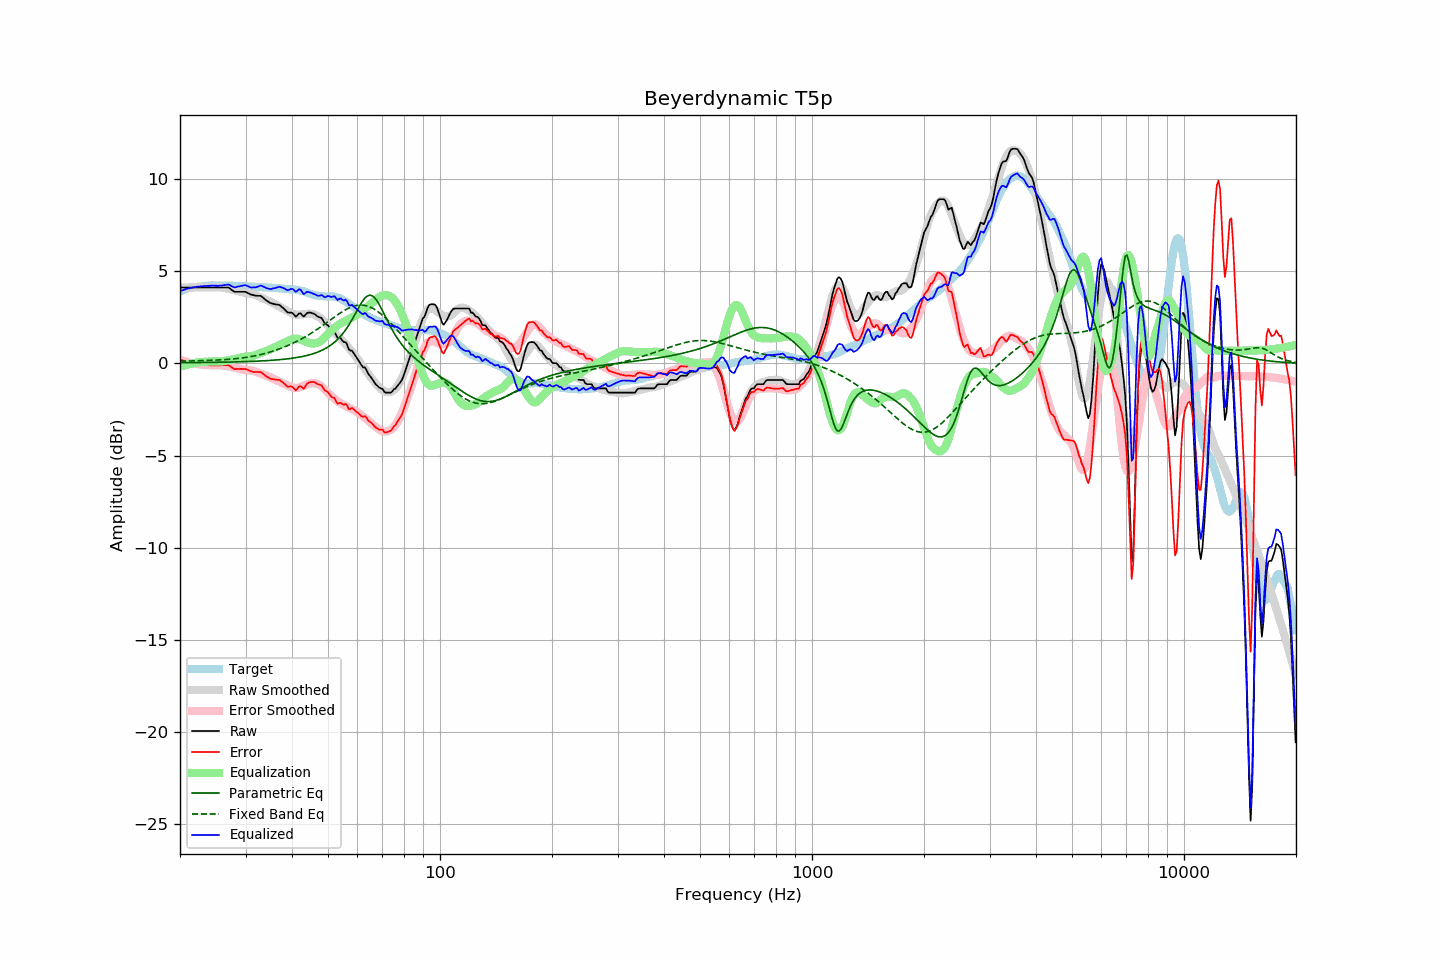

Values plotted in this chart, from the file beside it:
frequency, raw, error, smoothed, error_smoothed, equalization, parametric_eq, fixed_band_eq, equalized_raw, equalized_smoothed, target
20.00, 4.11, 0.21, 4.11, 0.19, -0.19, 0.03, 0.11, 3.92, 3.92, 3.90
20.20, 4.11, 0.17, 4.11, 0.16, -0.16, 0.03, 0.11, 3.95, 3.95, 3.94
20.40, 4.11, 0.14, 4.11, 0.13, -0.13, 0.03, 0.12, 3.98, 3.98, 3.97
20.61, 4.11, 0.11, 4.11, 0.11, -0.11, 0.03, 0.12, 4.00, 4.00, 4.00
20.81, 4.11, 0.07, 4.11, 0.08, -0.08, 0.03, 0.12, 4.03, 4.03, 4.04
21.02, 4.11, 0.03, 4.11, 0.06, -0.06, 0.04, 0.12, 4.05, 4.05, 4.08
21.23, 4.11, 0.02, 4.11, 0.04, -0.04, 0.04, 0.12, 4.07, 4.07, 4.09
21.44, 4.11, 0.00, 4.11, 0.02, -0.02, 0.04, 0.13, 4.09, 4.09, 4.11
21.66, 4.11, -0.02, 4.11, -0.00, 0.00, 0.04, 0.13, 4.11, 4.11, 4.13
21.87, 4.11, -0.03, 4.11, -0.02, 0.02, 0.04, 0.13, 4.13, 4.13, 4.14
22.09, 4.11, -0.04, 4.11, -0.03, 0.03, 0.04, 0.13, 4.14, 4.14, 4.15
22.31, 4.11, -0.04, 4.11, -0.05, 0.05, 0.04, 0.14, 4.16, 4.16, 4.15
22.54, 4.11, -0.05, 4.11, -0.06, 0.06, 0.04, 0.14, 4.17, 4.17, 4.16
22.76, 4.11, -0.06, 4.11, -0.07, 0.07, 0.04, 0.14, 4.18, 4.18, 4.17
22.99, 4.11, -0.06, 4.11, -0.07, 0.07, 0.04, 0.15, 4.18, 4.18, 4.17
23.22, 4.11, -0.07, 4.11, -0.08, 0.08, 0.04, 0.15, 4.19, 4.19, 4.18
23.45, 4.11, -0.08, 4.11, -0.09, 0.09, 0.05, 0.15, 4.19, 4.19, 4.19
23.69, 4.11, -0.09, 4.11, -0.09, 0.09, 0.05, 0.16, 4.20, 4.20, 4.20
23.92, 4.11, -0.10, 4.11, -0.09, 0.09, 0.05, 0.16, 4.20, 4.20, 4.21
24.16, 4.11, -0.11, 4.11, -0.10, 0.10, 0.05, 0.16, 4.21, 4.21, 4.22
24.40, 4.11, -0.12, 4.11, -0.10, 0.10, 0.05, 0.17, 4.21, 4.21, 4.23
24.65, 4.11, -0.11, 4.12, -0.10, 0.10, 0.05, 0.17, 4.21, 4.21, 4.22
24.89, 4.11, -0.11, 4.12, -0.09, 0.09, 0.05, 0.17, 4.20, 4.22, 4.22
25.14, 4.11, -0.11, 4.13, -0.09, 0.09, 0.06, 0.18, 4.20, 4.22, 4.22
25.39, 4.11, -0.11, 4.12, -0.09, 0.09, 0.06, 0.18, 4.20, 4.22, 4.22
25.65, 4.11, -0.11, 4.12, -0.10, 0.10, 0.06, 0.19, 4.21, 4.22, 4.22
25.91, 4.11, -0.09, 4.11, -0.11, 0.11, 0.06, 0.19, 4.22, 4.22, 4.20
26.16, 4.11, -0.10, 4.09, -0.12, 0.12, 0.06, 0.20, 4.23, 4.21, 4.21
26.43, 4.11, -0.10, 4.08, -0.13, 0.13, 0.06, 0.20, 4.24, 4.21, 4.21
26.69, 4.11, -0.10, 4.06, -0.15, 0.15, 0.07, 0.21, 4.26, 4.21, 4.21
26.96, 4.11, -0.10, 4.04, -0.17, 0.17, 0.07, 0.22, 4.28, 4.20, 4.21
27.23, 4.06, -0.15, 4.02, -0.18, 0.18, 0.07, 0.22, 4.24, 4.20, 4.21
27.50, 3.99, -0.22, 4.00, -0.20, 0.20, 0.07, 0.23, 4.19, 4.20, 4.21
27.77, 3.93, -0.27, 3.98, -0.22, 0.22, 0.07, 0.24, 4.15, 4.20, 4.20
28.05, 3.88, -0.32, 3.96, -0.23, 0.23, 0.08, 0.25, 4.11, 4.20, 4.20
28.33, 3.88, -0.30, 3.94, -0.25, 0.25, 0.08, 0.25, 4.13, 4.19, 4.18
28.62, 3.88, -0.31, 3.92, -0.28, 0.28, 0.08, 0.26, 4.16, 4.19, 4.19
28.90, 3.88, -0.31, 3.89, -0.30, 0.30, 0.08, 0.27, 4.18, 4.19, 4.19
29.19, 3.88, -0.30, 3.87, -0.32, 0.32, 0.09, 0.28, 4.20, 4.19, 4.18
29.48, 3.88, -0.31, 3.85, -0.34, 0.34, 0.09, 0.30, 4.22, 4.18, 4.19
29.78, 3.88, -0.31, 3.83, -0.35, 0.35, 0.09, 0.31, 4.23, 4.18, 4.19
30.08, 3.87, -0.32, 3.81, -0.36, 0.36, 0.09, 0.32, 4.23, 4.17, 4.19
30.38, 3.82, -0.35, 3.80, -0.37, 0.37, 0.10, 0.33, 4.19, 4.17, 4.17
30.68, 3.78, -0.39, 3.79, -0.37, 0.37, 0.10, 0.35, 4.15, 4.17, 4.17
30.99, 3.73, -0.43, 3.78, -0.39, 0.39, 0.10, 0.36, 4.12, 4.16, 4.16
31.30, 3.71, -0.45, 3.76, -0.40, 0.40, 0.11, 0.38, 4.11, 4.16, 4.16
31.61, 3.69, -0.47, 3.73, -0.42, 0.42, 0.11, 0.40, 4.11, 4.15, 4.16
31.93, 3.67, -0.47, 3.70, -0.45, 0.45, 0.11, 0.41, 4.12, 4.15, 4.14
32.24, 3.66, -0.47, 3.66, -0.48, 0.48, 0.12, 0.43, 4.14, 4.14, 4.13
32.57, 3.66, -0.47, 3.62, -0.52, 0.52, 0.12, 0.45, 4.18, 4.14, 4.13
32.89, 3.66, -0.47, 3.58, -0.55, 0.55, 0.13, 0.47, 4.21, 4.13, 4.13
33.22, 3.61, -0.52, 3.54, -0.59, 0.59, 0.13, 0.49, 4.20, 4.12, 4.13
33.55, 3.53, -0.59, 3.50, -0.62, 0.62, 0.14, 0.51, 4.15, 4.12, 4.12
33.89, 3.46, -0.66, 3.46, -0.65, 0.65, 0.14, 0.54, 4.11, 4.12, 4.12
34.23, 3.39, -0.73, 3.43, -0.68, 0.68, 0.15, 0.56, 4.07, 4.11, 4.12
34.57, 3.34, -0.77, 3.39, -0.71, 0.71, 0.15, 0.59, 4.05, 4.11, 4.11
34.92, 3.28, -0.82, 3.35, -0.75, 0.75, 0.16, 0.61, 4.03, 4.10, 4.10
35.27, 3.25, -0.85, 3.31, -0.79, 0.79, 0.16, 0.64, 4.04, 4.10, 4.10
35.62, 3.23, -0.86, 3.26, -0.83, 0.83, 0.17, 0.67, 4.06, 4.09, 4.09
35.97, 3.20, -0.88, 3.21, -0.88, 0.88, 0.18, 0.70, 4.08, 4.08, 4.08
... 635 more rows
